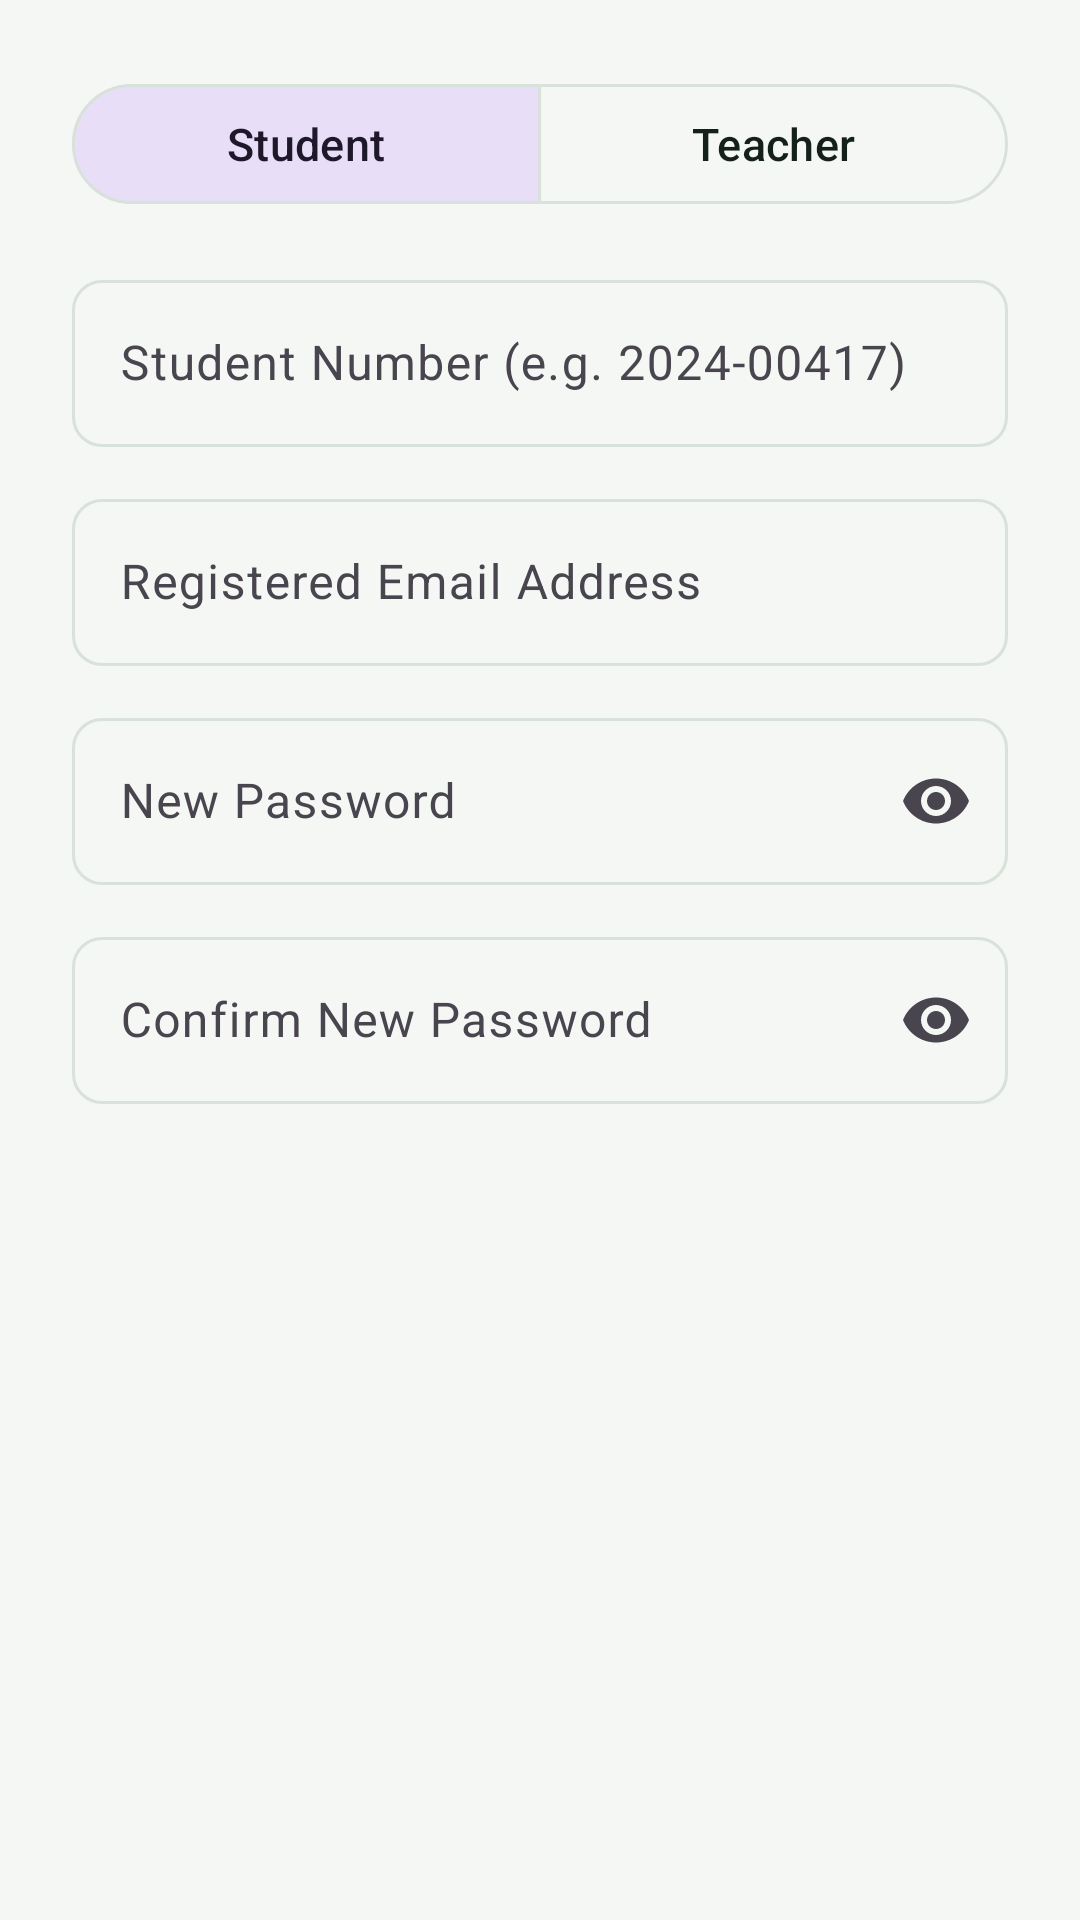

This screen was rendered from an Android layout file. Write that file and the resources it references.
<!-- AndroidManifest.xml: application theme Theme.BPC -->
<!-- res/layout/dialog_forgot_password.xml -->
<?xml version="1.0" encoding="utf-8"?>
<LinearLayout xmlns:android="http://schemas.android.com/apk/res/android"
    xmlns:app="http://schemas.android.com/apk/res-auto"
    android:layout_width="match_parent"
    android:layout_height="wrap_content"
    android:orientation="vertical"
    android:padding="24dp">

    <com.google.android.material.button.MaterialButtonToggleGroup
        android:id="@+id/toggleResetRole"
        android:layout_width="match_parent"
        android:layout_height="wrap_content"
        app:singleSelection="true"
        app:selectionRequired="true"
        app:checkedButton="@id/btnResetStudent">

        <com.google.android.material.button.MaterialButton
            android:id="@+id/btnResetStudent"
            style="@style/Widget.Material3.Button.OutlinedButton"
            android:layout_width="0dp"
            android:layout_height="wrap_content"
            android:layout_weight="1"
            android:text="Student" />

        <com.google.android.material.button.MaterialButton
            android:id="@+id/btnResetTeacher"
            style="@style/Widget.Material3.Button.OutlinedButton"
            android:layout_width="0dp"
            android:layout_height="wrap_content"
            android:layout_weight="1"
            android:text="Teacher" />
    </com.google.android.material.button.MaterialButtonToggleGroup>

    <com.google.android.material.textfield.TextInputLayout
        android:id="@+id/tilResetId"
        android:layout_width="match_parent"
        android:layout_height="wrap_content"
        android:layout_marginTop="16dp"
        android:hint="Student Number (e.g. 2024-00417)">

        <com.google.android.material.textfield.TextInputEditText
            android:id="@+id/etResetId"
            android:layout_width="match_parent"
            android:layout_height="wrap_content"
            android:inputType="text"
            android:maxLines="1" />
    </com.google.android.material.textfield.TextInputLayout>

    <com.google.android.material.textfield.TextInputLayout
        android:id="@+id/tilResetEmail"
        android:layout_width="match_parent"
        android:layout_height="wrap_content"
        android:layout_marginTop="12dp"
        android:hint="Registered Email Address">

        <com.google.android.material.textfield.TextInputEditText
            android:id="@+id/etResetEmail"
            android:layout_width="match_parent"
            android:layout_height="wrap_content"
            android:inputType="textEmailAddress"
            android:maxLines="1" />
    </com.google.android.material.textfield.TextInputLayout>

    <com.google.android.material.textfield.TextInputLayout
        android:id="@+id/tilNewPassword"
        android:layout_width="match_parent"
        android:layout_height="wrap_content"
        android:layout_marginTop="12dp"
        android:hint="New Password"
        app:endIconMode="password_toggle">

        <com.google.android.material.textfield.TextInputEditText
            android:id="@+id/etNewPassword"
            android:layout_width="match_parent"
            android:layout_height="wrap_content"
            android:inputType="textPassword"
            android:maxLines="1" />
    </com.google.android.material.textfield.TextInputLayout>

    <com.google.android.material.textfield.TextInputLayout
        android:id="@+id/tilConfirmPassword"
        android:layout_width="match_parent"
        android:layout_height="wrap_content"
        android:layout_marginTop="12dp"
        android:hint="Confirm New Password"
        app:endIconMode="password_toggle">

        <com.google.android.material.textfield.TextInputEditText
            android:id="@+id/etConfirmPassword"
            android:layout_width="match_parent"
            android:layout_height="wrap_content"
            android:inputType="textPassword"
            android:maxLines="1" />
    </com.google.android.material.textfield.TextInputLayout>

</LinearLayout>
<!-- resources referenced by this layout -->
<resources>
  <style name="Theme.BPC" parent="Theme.Material3.Light.NoActionBar">
          <item name="colorPrimary">@color/bpc_green</item>
          <item name="colorOnPrimary">@color/white</item>
          <item name="colorPrimaryContainer">@color/bpc_green_tint</item>
          <item name="colorOnPrimaryContainer">@color/bpc_green_deep</item>
          <item name="colorSecondary">@color/bpc_gold_deep</item>
          <item name="colorOnSecondary">@color/ink</item>
          <item name="colorSurface">@color/white</item>
          <item name="colorOnSurface">@color/ink</item>
          <item name="android:colorBackground">@color/surface</item>
          <item name="colorOutline">@color/hairline</item>
          <item name="android:statusBarColor">@color/bpc_green_deep</item>
          <item name="android:navigationBarColor">@color/white</item>
          <item name="materialButtonStyle">@style/Widget.BPC.Button</item>
          <item name="textInputStyle">@style/Widget.BPC.TextField</item>
      </style>
  <color name="bpc_green">#0B5D33</color>
  <color name="white">#FFFFFF</color>
  <color name="bpc_green_tint">#E4EFE7</color>
  <color name="bpc_green_deep">#073F23</color>
  <color name="bpc_gold_deep">#C79302</color>
  <color name="ink">#14201A</color>
  <color name="surface">#F5F7F4</color>
  <color name="hairline">#D8E2DA</color>
  <style name="Widget.BPC.Button" parent="Widget.Material3.Button">
          <item name="android:textAllCaps">false</item>
          <item name="android:textSize">15sp</item>
          <item name="android:minHeight">52dp</item>
          <item name="cornerRadius">10dp</item>
      </style>
  <style name="Widget.BPC.TextField" parent="Widget.Material3.TextInputLayout.OutlinedBox">
          <item name="boxCornerRadiusTopStart">10dp</item>
          <item name="boxCornerRadiusTopEnd">10dp</item>
          <item name="boxCornerRadiusBottomStart">10dp</item>
          <item name="boxCornerRadiusBottomEnd">10dp</item>
      </style>
</resources>
